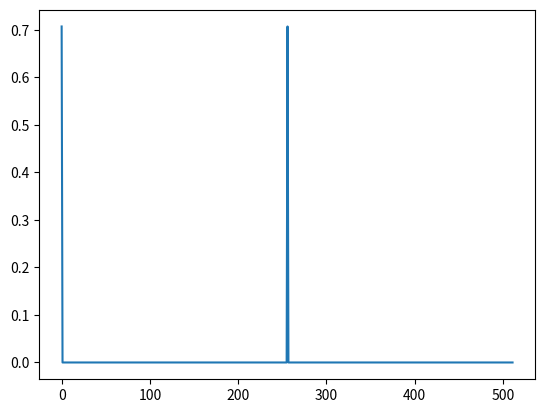

The matplotlib source for this figure:
import numpy as np
from math import *
import matplotlib.pyplot as plt

n = 15 					#product of primes

L =  ceil(np.log2(n))	#number of lower qbits
t = 2*L + 1 			#number of top qbits
#t=4
x = range(0,2**t)		#all different values for each combinations of upper qbits
a = 4 					#crapy guess

Lout = np.array([(a**i)%n for i in x])

eigenvalue = 4
v = Lout == eigenvalue
v = v/np.sqrt((v**2).sum())			#v normalized
print(v)

print(Lout)

#k = np.arange(8)
#l = np.arange(16)

#coef = 1/np.sqrt(2**7)*np.exp(1j*4*pi*np.outer(l,k)/16).sum(axis=1)
#	
#print(np.round(coef,3))
##print(m)

QFT = 1/np.sqrt(2**t)*np.exp(2j*np.pi/(2**t)*np.outer(np.arange(2**t),np.arange(2**t)))
#v = 1/np.sqrt(2**3)*np.array([1,0,1,0,1,0,1,0,1,0,1,0,1,0,1,0])

print(np.round(QFT.dot(v),3))

plt.plot(x,np.sqrt(QFT.dot(v).real**2+QFT.dot(v).imag**2))#np.sqrt(coef.real**2 + coef.imag**2))
plt.show()